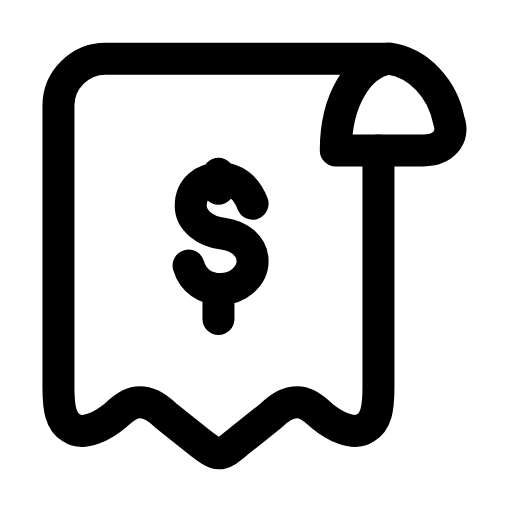
t = 0.00 s
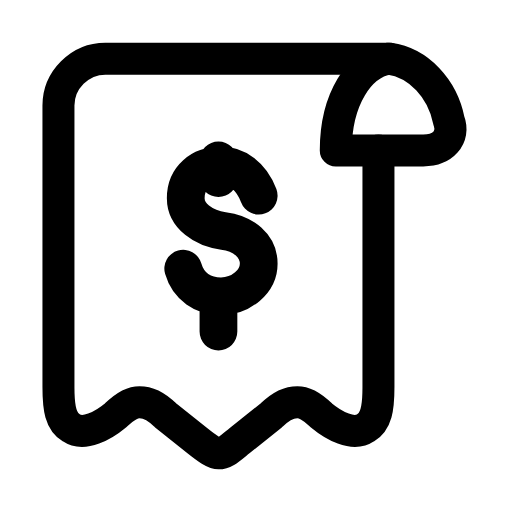
t = 0.25 s
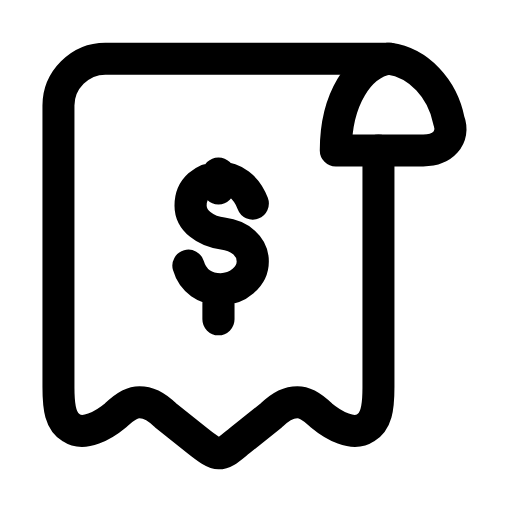
t = 0.51 s
t = 0.73 s: frame unchanged from t = 0.00 s, image omitted
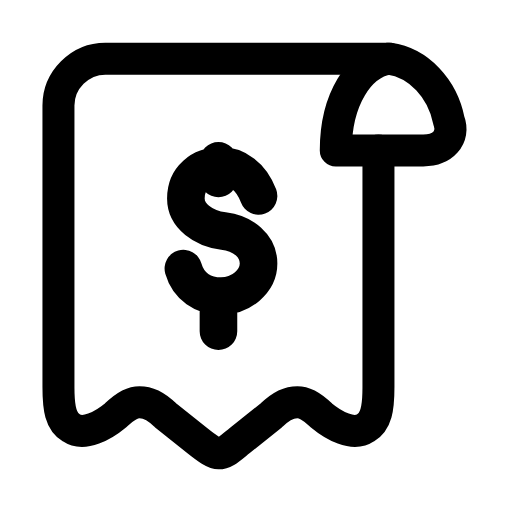
t = 1.01 s
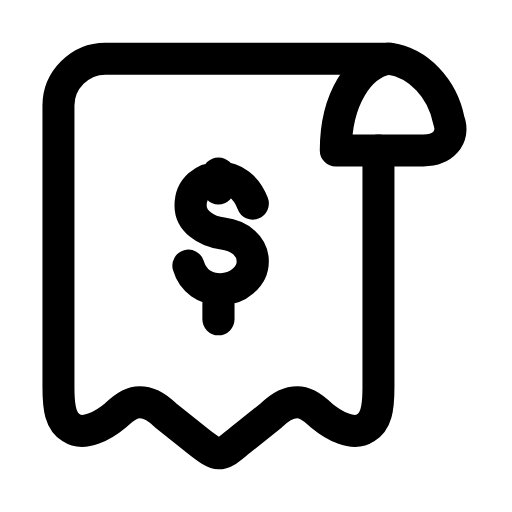
t = 1.24 s

The animated SVG that drew these frames (rendered in a browser with its animation timeline set to each time). Animation: 1 SMIL element (animateTransform=1); one cycle of 1.50 s, repeats indefinitely.

<svg xmlns="http://www.w3.org/2000/svg" width="24" height="24" viewBox="0 0 24 24" fill="none"><path stroke="currentColor" stroke-width="1.5" stroke-linecap="round" stroke-linejoin="round" fill="none" d="M18.24 2.75L4.94 2.75C3.74 2.75 2.74 3.75 2.74 4.95L2.74 18.15C2.74 19.15 2.84 19.75 3.34 20.05C3.94 20.45 4.84 19.95 5.44 19.45C5.84 19.05 6.24 18.85 6.54 18.85C6.84 18.85 7.24 18.95 7.74 19.45L9.24 20.65C9.74 21.05 10.04 21.25 10.24 21.25C10.54 21.25 10.74 21.05 11.24 20.65L12.74 19.45C13.24 18.95 13.64 18.85 13.94 18.85C14.24 18.85 14.64 19.05 15.04 19.45C15.64 19.95 16.54 20.45 17.14 20.05C17.64 19.75 17.74 19.15 17.74 18.15L17.74 7.05"></path><path stroke="currentColor" stroke-width="1.5" stroke-linecap="round" stroke-linejoin="round" fill="none" d="M18.24 2.75C16.84 2.95 15.74 4.65 15.74 7.05L19.84 7.05C20.74 7.05 21.34 6.45 21.04 5.65C20.74 4.15 19.64 2.95 18.24 2.75Z"></path><g transform="translate(10.24 11.65)"><g><animateTransform attributeName="transform" type="scale" values="1;1.18;1;1;1.18;1;1" keyTimes="0;0.225;0.45;0.6;0.75;0.9;1" dur="1.5s" repeatCount="indefinite" calcMode="spline" keySplines="0.16 1 0.3 1;0.16 1 0.3 1;0.16 1 0.3 1;0.16 1 0.3 1;0.16 1 0.3 1;0.16 1 0.3 1"/><g transform="translate(-10.24 -11.65)"><g><path stroke="currentColor" stroke-width="1.5" stroke-linecap="round" stroke-linejoin="round" fill="none" d="M11.84 9.55C11.54 8.75 10.94 8.35 10.34 8.35C9.54 8.35 8.94 8.85 8.94 9.65C8.94 10.35 9.64 10.85 10.44 10.95C11.24 11.05 11.84 11.55 11.84 12.25C11.84 12.95 11.14 13.55 10.34 13.55C9.64 13.55 9.04 13.15 8.84 12.45M10.24 8.15L10.24 8.85M10.24 14.15L10.24 14.95"></path></g></g></g></g></svg>
